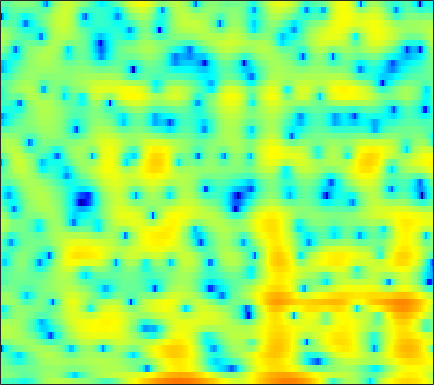

Source data for this figure (header and first rows):
-4.2873, -4.1693, -4.0938, -4.1359, -4.2476, -4.5022, -4.9249, -5.3452, -6.0128, -6.7604, -7.3784, -7.5933, -7.3074, -6.3311, -5.2702, -3.7509, -2.2728, -1.2764, -0.094024, 0.91155, 1.7342, 2.2432, 2.7785, 3.1752
0.6119, 0.5523, 0.42, 0.2261, 0.03988, -0.2612, -0.6166, -0.9148, -1.337, -1.755, -2.108, -2.284, -2.351, -2.179, -1.903, -1.376, -0.7403, -0.2385, 0.4057, 0.9797, 1.443, 1.701, 1.915, 1.971
0.2611, 0.00442, -0.3386, -0.6768, -0.9214, -1.216, -1.458, -1.599, -1.722, -1.761, -1.715, -1.624, -1.429, -1.167, -0.9378, -0.5982, -0.2418, 0.02687, 0.3715, 0.6881, 0.9576, 1.122, 1.279, 1.366
-0.5043, -1.142, -2.065, -3.077, -3.894, -5.028, -6.119, -6.8, -7.279, -7.068, -6.228, -5.35, -4.08, -2.852, -2.002, -0.9876, -0.1078, 0.4583, 1.098, 1.614, 2.021, 2.253, 2.468, 2.588
-2.715, -3.296, -4.022, -4.79, -5.479, -6.672, -8.275, -9.74, -11.49, -11.22, -8.74, -6.641, -4.199, -2.248, -1.058, 0.2346, 1.25, 1.856, 2.479, 2.917, 3.202, 3.314, 3.338, 3.22
-24.86, -13.98, -8.548, -5.723, -4.376, -3.174, -2.361, -1.885, -1.325, -0.7812, -0.2225, 0.2087, 0.7752, 1.293, 1.626, 1.992, 2.256, 2.389, 2.469, 2.436, 2.318, 2.185, 1.954, 1.652
-0.7239, -0.5827, -0.1739, 0.3484, 0.7454, 1.233, 1.627, 1.856, 2.078, 2.203, 2.224, 2.176, 2.024, 1.769, 1.505, 1.053, 0.4668, -0.07273, -0.9201, -1.879, -2.895, -3.612, -4.31, -4.505
3.132, 3.139, 3.154, 3.162, 3.159, 3.135, 3.054, 2.937, 2.698, 2.351, 1.889, 1.464, 0.7808, -0.0397, -0.7518, -1.847, -3.147, -4.235, -5.852, -7.778, -10.35, -12.98, -18.61, -22.49
3.732, 3.69, 3.623, 3.539, 3.451, 3.288, 3.05, 2.8, 2.372, 1.802, 1.077, 0.4018, -0.698, -2.064, -3.272, -5.149, -7.283, -8.95, -10.98, -12.12, -12.05, -11.45, -10.31, -8.898
2.331, 2.249, 2.228, 2.295, 2.351, 2.397, 2.377, 2.301, 2.082, 1.68, 1.076, 0.4655, -0.5815, -1.912, -3.142, -5.112, -7.687, -10.14, -13.66, -14.75, -12.27, -10.02, -7.467, -5.337
-3.885, -4.219, -3.54, -2.22, -1.221, -0.1201, 0.6695, 1.064, 1.343, 1.362, 1.161, 0.8921, 0.4112, -0.21, -0.7505, -1.518, -2.305, -2.819, -3.296, -3.498, -3.392, -3.105, -2.513, -1.722
-8.202, -9.27, -6.656, -3.713, -2.076, -0.5248, 0.437, 0.8456, 1.058, 1.028, 0.8478, 0.68, 0.4574, 0.2412, 0.06925, -0.1127, -0.2714, -0.4141, -0.736, -1.17, -1.663, -2.039, -2.509, -2.672
2.067, 1.855, 1.746, 1.777, 1.801, 1.729, 1.399, 0.9295, -0.007572, -1.264, -2.763, -3.792, -4.459, -3.931, -3.02, -1.818, -0.9159, -0.5156, -0.411, -0.7547, -1.705, -2.985, -5.839, -11.67
1.881, 1.812, 1.675, 1.484, 1.264, 0.7638, -0.02962, -0.8383, -2.318, -4.49, -7.608, -10.61, -12.92, -9.896, -7.148, -4.41, -2.641, -1.755, -0.9552, -0.5335, -0.4733, -0.5754, -0.764, -0.8247
-1.578, -1.218, -0.8653, -0.6852, -0.6652, -0.7881, -1.056, -1.36, -1.909, -2.541, -3.105, -3.415, -3.599, -3.391, -3.064, -2.477, -1.831, -1.373, -0.8029, -0.3416, 0.05097, 0.327, 0.6825, 1.055
-4.34, -3.474, -2.607, -2.006, -1.7, -1.409, -1.261, -1.241, -1.285, -1.366, -1.484, -1.571, -1.637, -1.623, -1.572, -1.467, -1.282, -1.084, -0.7831, -0.4389, -0.02429, 0.314, 0.773, 1.245
-4.055, -3.466, -2.783, -2.187, -1.785, -1.342, -1.024, -0.855, -0.6966, -0.6571, -0.7542, -0.8791, -1.111, -1.438, -1.681, -1.965, -2.166, -2.212, -2.111, -1.754, -1.207, -0.7143, 0.02257, 0.7905
-3.51, -3.544, -3.359, -2.825, -2.273, -1.506, -0.8328, -0.4007, -0.03226, 0.06988, -0.06989, -0.3503, -0.9953, -1.989, -2.923, -4.358, -5.923, -6.909, -7.322, -6.41, -4.878, -3.657, -2.034, -0.52
-8.045, -11.1, -11.61, -7.812, -5.328, -2.921, -1.216, -0.3158, 0.4338, 0.7691, 0.7281, 0.3981, -0.4369, -1.749, -3.229, -6.048, -10.29, -15.16, -19.23, -12.99, -9.495, -7.742, -5.729, -3.637
-4.688, -6.141, -6.765, -5.658, -4.444, -2.92, -1.581, -0.8086, -0.02587, 0.5151, 0.7055, 0.6317, 0.2527, -0.4441, -1.238, -2.527, -3.931, -5.019, -6.307, -7.601, -9.669, -12.28, -21.56, -15.53
-1.451, -2.532, -3.741, -4.632, -4.931, -4.717, -3.998, -3.3, -2.281, -1.404, -0.7981, -0.4935, -0.3397, -0.4493, -0.6159, -1.022, -1.577, -2.02, -2.672, -3.411, -4.023, -4.418, -4.442, -3.53
-1.173, -3.044, -6.207, -10.87, -15.93, -16.35, -10.42, -7.511, -4.871, -3.187, -2.079, -1.512, -1.049, -0.8679, -0.8057, -0.8563, -0.9571, -1.027, -1.097, -1.04, -0.8443, -0.6234, -0.1289, 0.5401
1.306, -0.1214, -2.186, -4.265, -5.46, -5.877, -5.137, -4.244, -3.063, -2.197, -1.578, -1.332, -1.24, -1.364, -1.613, -1.97, -2.247, -2.332, -2.143, -1.603, -0.8958, -0.2584, 0.5984, 1.385
4.166, 3.294, 2.15, 1.144, 0.5265, -0.06858, -0.3902, -0.4683, -0.5237, -0.5391, -0.6688, -0.9097, -1.493, -2.453, -3.528, -5.522, -8.188, -9.937, -9.332, -6.326, -3.529, -1.859, -0.2052, 0.9549
4.909, 4.044, 2.867, 1.756, 1.018, 0.2126, -0.2979, -0.4933, -0.6056, -0.5581, -0.6066, -0.7313, -1.141, -1.94, -2.813, -4.586, -6.812, -8.196, -7.678, -5.116, -2.606, -1.107, 0.3093, 1.228
3.388, 2.179, 0.3639, -1.67, -3.271, -5.153, -6.027, -5.754, -4.46, -3.049, -1.848, -1.13, -0.474, -0.1342, -0.01995, -0.00692, -0.004153, 0.07212, 0.3686, 0.8349, 1.421, 1.806, 2.19, 2.349
0.4723, -0.9908, -3.273, -6.148, -8.931, -14.48, -19.92, -14.81, -9.167, -5.705, -3.265, -1.916, -0.536, 0.5054, 1.069, 1.689, 2.134, 2.403, 2.68, 2.888, 3.009, 3.019, 2.929, 2.646
-2.559, -4.003, -5.852, -7.428, -8.277, -8.736, -8.362, -7.577, -5.978, -4.246, -2.555, -1.44, -0.1448, 0.8994, 1.544, 2.217, 2.712, 2.977, 3.197, 3.285, 3.217, 3.088, 2.772, 2.304
-5.545, -7.924, -11.91, -15.59, -15.03, -11.48, -8.395, -6.517, -4.432, -2.682, -1.192, -0.2457, 0.8409, 1.687, 2.227, 2.744, 3.103, 3.264, 3.352, 3.296, 3.096, 2.869, 2.426, 1.865
-4.746, -6.443, -8.897, -10.54, -10.19, -8.046, -5.675, -4.052, -2.283, -0.8103, 0.3518, 1.076, 1.845, 2.425, 2.728, 2.99, 3.105, 3.094, 2.975, 2.733, 2.404, 2.067, 1.544, 0.8969
-2.104, -2.45, -2.75, -2.727, -2.478, -1.853, -1.023, -0.3411, 0.5307, 1.305, 1.917, 2.279, 2.583, 2.726, 2.7, 2.569, 2.301, 2.045, 1.637, 1.19, 0.6919, 0.2877, -0.2993, -1.001
-1.615, -1.343, -0.8434, -0.2207, 0.3136, 1.034, 1.746, 2.212, 2.75, 3.117, 3.324, 3.328, 3.152, 2.728, 2.298, 1.524, 0.6119, -0.1077, -1.016, -1.758, -2.315, -2.591, -2.988, -3.435
-4.712, -3.571, -1.779, -0.06141, 1.078, 2.345, 3.337, 3.873, 4.375, 4.571, 4.506, 4.226, 3.639, 2.666, 1.724, 0.003483, -2.201, -4.26, -7.186, -9.111, -8.637, -7.583, -6.49, -5.866
-16.42, -9.212, -4.006, -0.6844, 1.097, 2.831, 3.993, 4.567, 4.979, 5.037, 4.738, 4.334, 3.525, 2.379, 1.227, -0.6856, -3.316, -5.877, -10.38, -13.84, -11.76, -9.765, -8.15, -7.599
-4.227, -2.772, -0.6525, 1.229, 2.366, 3.498, 4.191, 4.468, 4.467, 4.157, 3.55, 2.976, 2.02, 1.038, 0.2785, -0.7202, -1.75, -2.55, -3.56, -4.418, -4.987, -5.551, -6.466, -8.235
1.305, 1.841, 2.583, 3.239, 3.625, 3.936, 3.948, 3.728, 3.118, 2.076, 0.6479, -0.7167, -2.63, -4.026, -4.239, -3.712, -2.847, -2.336, -1.892, -1.759, -1.971, -2.288, -3.09, -4.205
2.539, 2.708, 2.906, 3.05, 3.09, 2.995, 2.68, 2.234, 1.318, -0.1132, -2.296, -4.627, -9.622, -19.33, -15.24, -8.152, -4.597, -2.94, -1.503, -0.6452, -0.2354, -0.1059, -0.1643, -0.3862
0.8139, 0.8162, 0.8737, 0.96, 1.006, 0.9989, 0.8633, 0.6594, 0.1825, -0.5134, -1.422, -2.203, -3.106, -3.593, -3.481, -2.765, -1.752, -0.9776, -0.1142, 0.5373, 0.9884, 1.167, 1.283, 1.234
-3.313, -3.346, -3.076, -2.597, -2.192, -1.678, -1.269, -1.038, -0.8346, -0.7376, -0.6917, -0.6793, -0.5975, -0.4263, -0.2253, 0.1519, 0.596, 0.9459, 1.384, 1.736, 1.989, 2.088, 2.107, 2.001
-12.29, -11.89, -9.741, -7.548, -6.196, -4.766, -3.688, -3.044, -2.309, -1.702, -1.132, -0.7214, -0.2152, 0.2939, 0.6717, 1.17, 1.617, 1.911, 2.251, 2.498, 2.638, 2.682, 2.619, 2.441
-16.68, -15.8, -12.25, -9.544, -8.096, -6.698, -5.661, -5.04, -4.256, -3.459, -2.593, -1.877, -0.95, -0.04776, 0.5668, 1.292, 1.898, 2.26, 2.634, 2.88, 2.991, 3.004, 2.904, 2.679
-7.061, -7.323, -7.272, -7.061, -6.929, -6.971, -7.275, -7.598, -7.817, -7.131, -5.559, -4.105, -2.202, -0.6165, 0.3707, 1.384, 2.142, 2.568, 2.95, 3.173, 3.263, 3.226, 3.09, 2.82
-4.405, -4.504, -4.537, -4.599, -4.849, -5.681, -7.521, -10.07, -17.66, -20.04, -9.114, -5.277, -2.019, 0.1296, 1.247, 2.258, 2.835, 3.071, 3.205, 3.22, 3.19, 3.135, 2.994, 2.723
-7.709, -5.709, -3.629, -2.333, -1.814, -1.588, -1.787, -2.09, -2.308, -1.829, -0.6219, 0.446, 1.833, 2.82, 3.217, 3.365, 3.021, 2.473, 1.56, 0.7711, 0.5363, 0.8196, 1.335, 1.636
-6.823, -4.978, -2.84, -1.285, -0.4154, 0.4435, 1.086, 1.496, 1.966, 2.457, 2.956, 3.276, 3.57, 3.578, 3.342, 2.546, 1.058, -0.7307, -4.684, -13.17, -14.62, -7.245, -2.882, -0.8119
-3.398, -3.246, -2.726, -2.008, -1.406, -0.6094, 0.1316, 0.644, 1.255, 1.766, 2.172, 2.403, 2.506, 2.393, 2.141, 1.493, 0.4876, -0.4921, -1.968, -3.192, -3.431, -2.884, -1.771, -0.814
-5.656, -5.757, -5.369, -4.577, -3.864, -2.869, -1.924, -1.273, -0.4754, 0.1979, 0.7398, 1.061, 1.373, 1.534, 1.536, 1.428, 1.179, 0.9403, 0.6219, 0.3814, 0.2922, 0.3097, 0.438, 0.6045
-14.42, -14.13, -11.27, -8.602, -7.046, -5.4, -4.062, -3.207, -2.196, -1.297, -0.5081, -0.004253, 0.5935, 1.059, 1.322, 1.584, 1.747, 1.816, 1.854, 1.86, 1.845, 1.823, 1.764, 1.681
-12.86, -12.98, -10.97, -8.973, -7.857, -6.715, -5.731, -5.014, -3.994, -2.874, -1.774, -1.003, -0.07829, 0.7008, 1.192, 1.712, 2.122, 2.35, 2.567, 2.696, 2.74, 2.721, 2.609, 2.387
-3.259, -4.15, -5.134, -6.106, -6.925, -8.111, -9.005, -8.892, -7.462, -5.367, -3.359, -2.069, -0.6699, 0.4258, 1.086, 1.754, 2.26, 2.561, 2.871, 3.09, 3.223, 3.266, 3.202, 2.962
1.534, 0.4114, -1.292, -3.42, -5.477, -9.434, -16.63, -20.78, -11.75, -6.888, -3.949, -2.419, -0.9566, 0.04185, 0.554, 1.046, 1.355, 1.544, 1.806, 2.126, 2.497, 2.76, 3.039, 3.142
3.806, 2.842, 1.424, -0.09221, -1.299, -2.851, -4.039, -4.437, -4.234, -3.541, -2.743, -2.188, -1.706, -1.492, -1.539, -1.839, -2.386, -2.852, -3.18, -2.729, -1.526, -0.4481, 0.913, 1.958
3.794, 3.069, 2.087, 1.097, 0.3738, -0.5401, -1.354, -1.857, -2.387, -2.81, -3.132, -3.354, -3.62, -4.019, -4.477, -5.623, -7.651, -10.36, -18.4, -18.05, -8.536, -4.857, -1.628, 0.5219
1.801, 1.253, 0.6248, 0.02591, -0.4241, -1.103, -1.903, -2.623, -3.749, -4.958, -6.102, -6.785, -7.127, -6.982, -6.769, -6.651, -6.897, -7.202, -7.317, -6.415, -4.483, -2.782, -0.6935, 1.045
-3.234, -3.471, -3.233, -2.811, -2.637, -2.725, -3.291, -4.084, -5.789, -8.507, -13, -18.36, -17.98, -11.84, -9.111, -6.695, -5.153, -4.265, -3.231, -2.198, -1.076, -0.1679, 1.039, 2.176
-24.87, -15.26, -8.734, -5.659, -4.382, -3.502, -3.36, -3.663, -4.56, -6.003, -7.736, -8.776, -8.772, -7.366, -6.073, -4.565, -3.389, -2.702, -1.952, -1.259, -0.5234, 0.09086, 1.01, 2.006
-6.28, -6.178, -5.143, -3.906, -3.09, -2.281, -1.798, -1.647, -1.666, -1.859, -2.105, -2.201, -2.254, -2.155, -2.059, -1.967, -2.017, -2.19, -2.577, -3.017, -3.197, -2.94, -1.898, -0.3589
-2.731, -2.874, -2.713, -2.258, -1.788, -1.134, -0.5388, -0.1733, 0.1773, 0.3914, 0.488, 0.495, 0.4225, 0.2364, -0.008648, -0.5444, -1.427, -2.403, -4.348, -7.598, -13.78, -18.5, -9.785, -4.411
